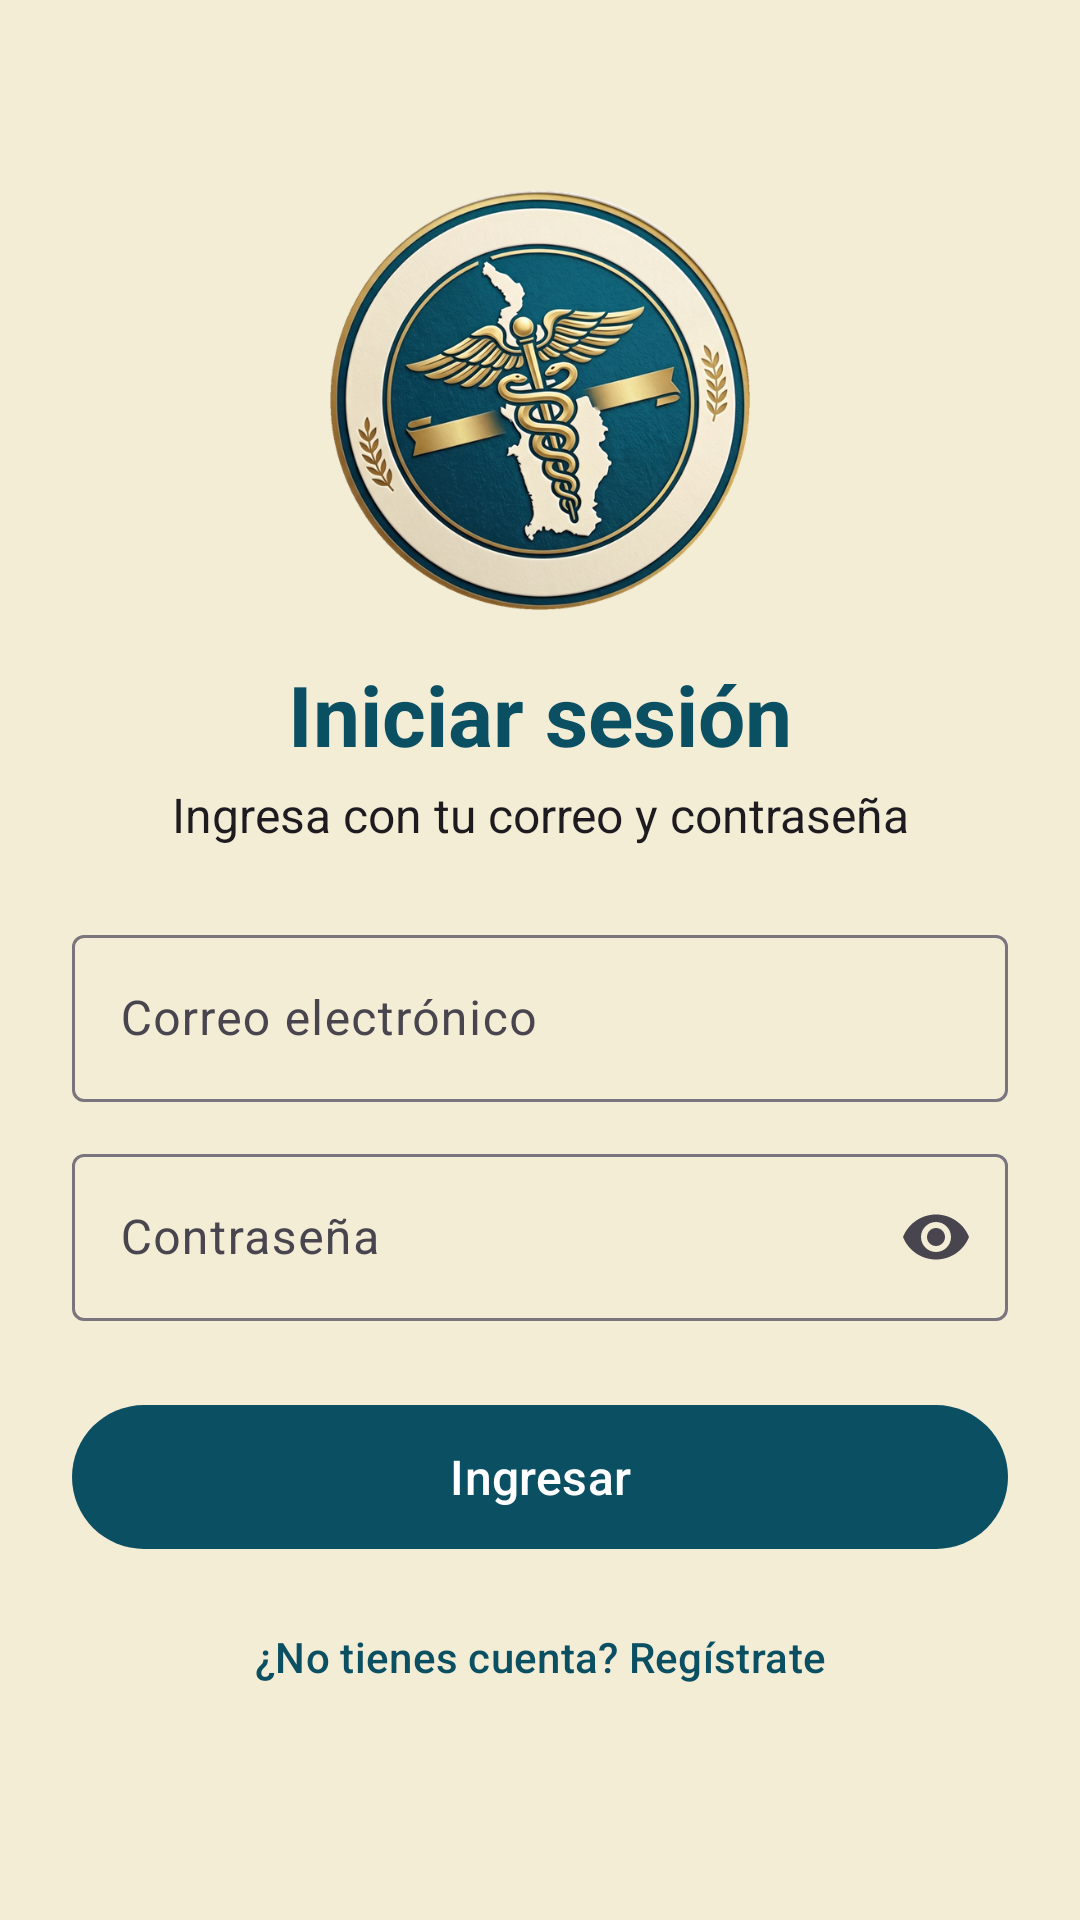

This screen was rendered from an Android layout file. Write that file and the resources it references.
<!-- AndroidManifest.xml: application theme Theme.ChocoSalud -->
<!-- res/layout/activity_inicio_sesion.xml -->
<?xml version="1.0" encoding="utf-8"?>
<LinearLayout xmlns:android="http://schemas.android.com/apk/res/android"
    xmlns:app="http://schemas.android.com/apk/res-auto"
    xmlns:tools="http://schemas.android.com/tools"
    android:id="@+id/main"
    android:layout_width="match_parent"
    android:layout_height="match_parent"
    android:orientation="vertical"
    tools:context=".ActivityInicioSesion">

    
    <ScrollView
        android:id="@+id/scrollFormulario"
        android:layout_width="match_parent"
        android:layout_height="match_parent"
        android:fillViewport="true">

        
        <LinearLayout
            android:id="@+id/contenidoFormulario"
            android:layout_width="match_parent"
            android:layout_height="wrap_content"
            android:gravity="center_vertical"
            android:orientation="vertical"
            android:padding="24dp">

            
            <ImageView
                android:layout_width="140dp"
                android:layout_height="140dp"
                android:layout_gravity="center_horizontal"
                android:contentDescription="@string/logo_descripcion"
                android:src="@drawable/logo_chocosalud" />

            
            <TextView
                android:layout_width="match_parent"
                android:layout_height="wrap_content"
                android:layout_marginTop="16dp"
                android:gravity="center"
                android:text="@string/login_titulo"
                android:textColor="?attr/colorPrimary"
                android:textSize="28sp"
                android:textStyle="bold" />

            
            <TextView
                android:layout_width="match_parent"
                android:layout_height="wrap_content"
                android:layout_marginTop="4dp"
                android:layout_marginBottom="24dp"
                android:gravity="center"
                android:text="@string/login_subtitulo"
                android:textColor="?attr/colorOnBackground"
                android:textSize="16sp" />

            
            <com.google.android.material.textfield.TextInputLayout
                android:id="@+id/layoutCorreo"
                style="@style/Widget.Material3.TextInputLayout.OutlinedBox"
                android:layout_width="match_parent"
                android:layout_height="wrap_content"
                android:hint="@string/hint_correo">

                
                <com.google.android.material.textfield.TextInputEditText
                    android:id="@+id/campoCorreo"
                    android:layout_width="match_parent"
                    android:layout_height="wrap_content"
                    android:inputType="textEmailAddress" />
            </com.google.android.material.textfield.TextInputLayout>

            
            <com.google.android.material.textfield.TextInputLayout
                android:id="@+id/layoutContrasena"
                style="@style/Widget.Material3.TextInputLayout.OutlinedBox"
                android:layout_width="match_parent"
                android:layout_height="wrap_content"
                android:layout_marginTop="12dp"
                android:hint="@string/hint_contrasena"
                app:endIconMode="password_toggle">

                
                <com.google.android.material.textfield.TextInputEditText
                    android:id="@+id/campoContrasena"
                    android:layout_width="match_parent"
                    android:layout_height="wrap_content"
                    android:inputType="textPassword"
                    android:maxLength="4" />
            </com.google.android.material.textfield.TextInputLayout>

            
            <com.google.android.material.button.MaterialButton
                android:id="@+id/botonIngresar"
                android:layout_width="match_parent"
                android:layout_height="56dp"
                android:layout_marginTop="24dp"
                android:onClick="iniciarSesion"
                android:text="@string/boton_ingresar"
                android:textSize="16sp" />

            
            <com.google.android.material.button.MaterialButton
                android:id="@+id/botonIrRegistro"
                style="@style/Widget.Material3.Button.TextButton"
                android:layout_width="match_parent"
                android:layout_height="wrap_content"
                android:layout_marginTop="8dp"
                android:onClick="irRegistro"
                android:text="@string/login_sin_cuenta" />

        </LinearLayout>
    </ScrollView>

</LinearLayout>
<!-- resources referenced by this layout -->
<resources>
  <!-- drawable logo_chocosalud: png bitmap (drawable, 511765 bytes) -->
  <string name="boton_ingresar">Ingresar</string>
  <string name="hint_contrasena">Contraseña</string>
  <string name="hint_correo">Correo electrónico</string>
  <string name="login_sin_cuenta">¿No tienes cuenta? Regístrate</string>
  <string name="login_subtitulo">Ingresa con tu correo y contraseña</string>
  <string name="login_titulo">Iniciar sesión</string>
  <string name="logo_descripcion">Logo de ChocóSalud</string>
  <style name="Theme.ChocoSalud" parent="Base.Theme.ChocoSalud" />
  <style name="Base.Theme.ChocoSalud" parent="Theme.Material3.DayNight.NoActionBar">
          
          <item name="colorPrimary">@color/azul_chocosalud</item>
          
          <item name="colorOnPrimary">@color/white</item>
          
          <item name="colorSecondary">@color/dorado</item>
          
          <item name="android:colorBackground">@color/crema</item>
          
          <item name="colorSurface">@color/crema</item>
      </style>
  <color name="azul_chocosalud">#FF0B4F62</color>
  <color name="white">#FFFFFFFF</color>
  <color name="dorado">#FFC5A03D</color>
  <color name="crema">#FFF3EDD5</color>
</resources>
